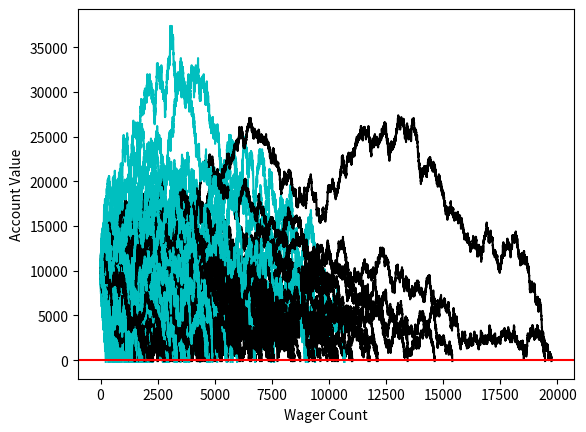

Python code for this plot:
import random
import matplotlib
import matplotlib.pyplot as plt
import time



sampleSize = 100

startingFunds = 10000
wagerSize = 100
wagerCount = 10000000000000000




def rollDice():
    roll = random.randint(1,100)

    if roll == 100:
        return False
    elif roll <= 50:
        return False
    elif 100 > roll >= 50:
        return True


def doubler_bettor(funds,initial_wager,wager_count):

    value = funds
    wager = initial_wager
    wX = []
    vY = []
    currentWager = 1
    previousWager = 'win'
    previousWagerAmount = initial_wager

    while currentWager <= wager_count:
        if previousWager == 'win':
            if rollDice():
                value += wager
                wX.append(currentWager)
                vY.append(value)
            else:
                value -= wager
                previousWager = 'loss'
                previousWagerAmount = wager
                wX.append(currentWager)
                vY.append(value)
                if value < 0:
                    currentWager += 10000000000000000
        elif previousWager == 'loss':
            if rollDice():
                wager = previousWagerAmount * 2
                value += wager
                wager = initial_wager
                previousWager = 'win'
                wX.append(currentWager)
                vY.append(value)
            else:
                wager = previousWagerAmount * 2
                value -= wager
                previousWager = 'loss'
                previousWagerAmount = wager
                wX.append(currentWager)
                vY.append(value)
                if value < 0:
                    currentWager += 10000000000000000

        currentWager += 1
    # this guy goes cyan #
    plt.plot(wX,vY,'c')

#####                                           color#
def simple_bettor(funds,initial_wager,wager_count,color):
    ####

    value = funds
    wager = initial_wager
    wX = []
    vY = []
    currentWager = 1
    while currentWager <= wager_count:
        if rollDice():
            value += wager
            wX.append(currentWager)
            vY.append(value)
        else:
            value -= wager
            wX.append(currentWager)
            vY.append(value)

            ###add me
            if value < 0:
                currentWager += 10000000000000000
        currentWager += 1

    # this guy goes green #
    plt.plot(wX,vY,color)


x = 0

while x < sampleSize:
    simple_bettor(startingFunds,wagerSize,wagerCount,'k')
    simple_bettor(startingFunds,wagerSize*2,wagerCount,'c')
    #doubler_bettor(startingFunds,wagerSize,wagerCount)
    x+=1

plt.axhline(0, color = 'r')
plt.ylabel('Account Value')
plt.xlabel('Wager Count')
plt.show()
